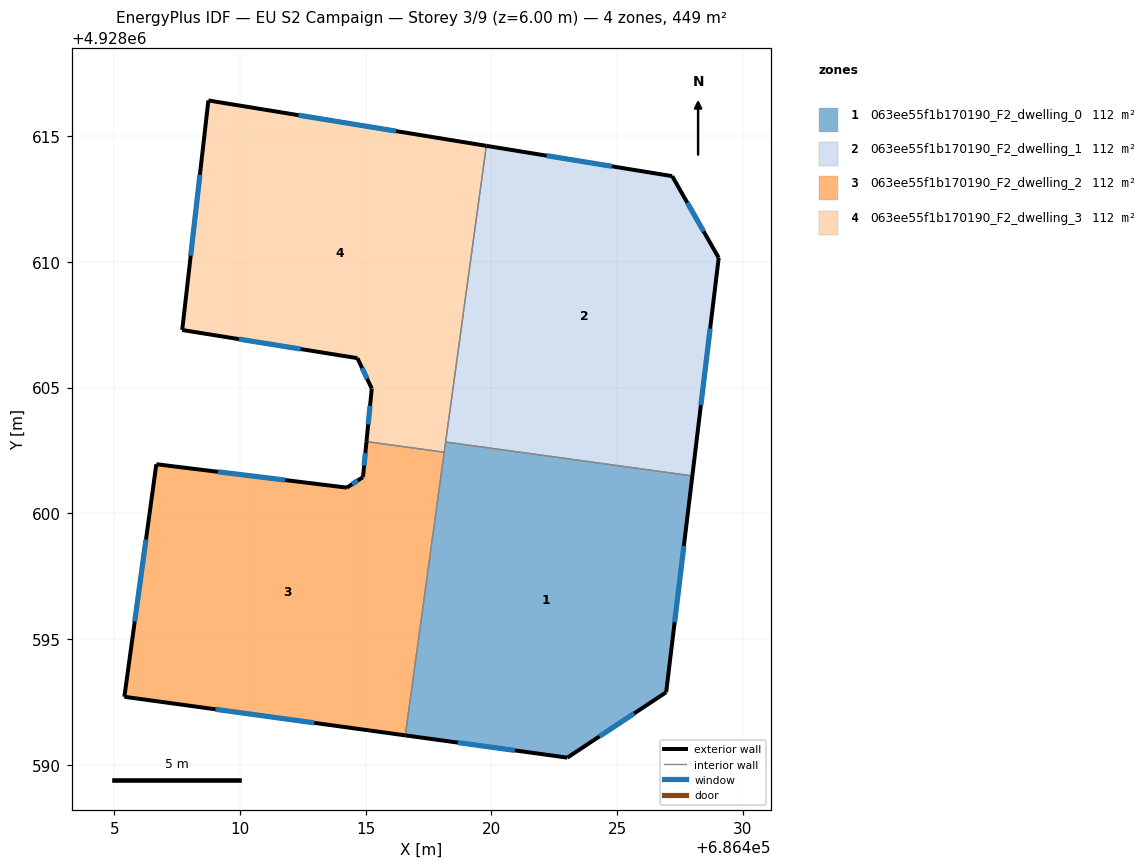
=== STOREY PLAN SPEC (per zone: floor XY polygon, exterior-wall plan segments, windows/doors) ===
zone 1: 063ee55f1b170190_F2_dwelling_0  (112.2 m²)
  floor: (686427.99, 4928601.49) (686426.95, 4928592.88) (686423.02, 4928590.28) (686416.58, 4928591.17) (686418.18, 4928602.84)
  exterior wall: (686426.95, 4928592.88) – (686427.99, 4928601.49)  [8.7 m]
    window: (686427.29, 4928595.67) – (686427.66, 4928598.70)  [3.2 m²]
  exterior wall: (686423.02, 4928590.28) – (686426.95, 4928592.88)  [4.7 m]
    window: (686424.30, 4928591.12) – (686425.68, 4928592.04)  [1.7 m²]
  exterior wall: (686416.58, 4928591.17) – (686423.02, 4928590.28)  [6.5 m]
    window: (686418.67, 4928590.88) – (686420.93, 4928590.57)  [2.4 m²]
  interior walls: 3
zone 2: 063ee55f1b170190_F2_dwelling_1  (112.2 m²)
  floor: (686427.19, 4928613.41) (686429.04, 4928610.16) (686427.99, 4928601.49) (686418.18, 4928602.84) (686419.80, 4928614.62)
  exterior wall: (686427.19, 4928613.41) – (686419.80, 4928614.62)  [7.5 m]
    window: (686424.80, 4928613.80) – (686422.20, 4928614.23)  [2.8 m²]
  exterior wall: (686429.04, 4928610.16) – (686427.19, 4928613.41)  [3.7 m]
    window: (686428.44, 4928611.21) – (686427.79, 4928612.36)  [1.4 m²]
  exterior wall: (686427.99, 4928601.49) – (686429.04, 4928610.16)  [8.7 m]
    window: (686428.34, 4928604.30) – (686428.70, 4928607.35)  [3.2 m²]
  interior walls: 2
zone 3: 063ee55f1b170190_F2_dwelling_2  (112.2 m²)
  floor: (686418.13, 4928602.43) (686416.58, 4928591.17) (686405.40, 4928592.70) (686406.68, 4928601.95) (686414.25, 4928601.02) (686414.89, 4928601.44) (686415.03, 4928602.85)
  exterior wall: (686414.25, 4928601.02) – (686406.68, 4928601.95)  [7.6 m]
    window: (686411.80, 4928601.32) – (686409.13, 4928601.65)  [2.8 m²]
  exterior wall: (686414.89, 4928601.44) – (686414.25, 4928601.02)  [0.8 m]
    window: (686414.69, 4928601.30) – (686414.46, 4928601.16)  [0.3 m²]
  exterior wall: (686415.03, 4928602.85) – (686414.89, 4928601.44)  [1.4 m]
    window: (686414.99, 4928602.39) – (686414.94, 4928601.90)  [0.5 m²]
  exterior wall: (686405.40, 4928592.70) – (686416.58, 4928591.17)  [11.3 m]
    window: (686409.03, 4928592.20) – (686412.96, 4928591.66)  [4.2 m²]
  exterior wall: (686406.68, 4928601.95) – (686405.40, 4928592.70)  [9.3 m]
    window: (686406.26, 4928598.95) – (686405.82, 4928595.70)  [3.5 m²]
  interior walls: 2
zone 4: 063ee55f1b170190_F2_dwelling_3  (112.2 m²)
  floor: (686419.80, 4928614.62) (686418.13, 4928602.43) (686415.03, 4928602.85) (686415.24, 4928604.96) (686414.67, 4928606.17) (686407.70, 4928607.29) (686408.74, 4928616.42)
  exterior wall: (686415.24, 4928604.96) – (686415.03, 4928602.85)  [2.1 m]
    window: (686415.18, 4928604.28) – (686415.10, 4928603.54)  [0.8 m²]
  exterior wall: (686414.67, 4928606.17) – (686415.24, 4928604.96)  [1.3 m]
    window: (686414.86, 4928605.78) – (686415.06, 4928605.35)  [0.5 m²]
  exterior wall: (686407.70, 4928607.29) – (686414.67, 4928606.17)  [7.1 m]
    window: (686409.96, 4928606.93) – (686412.41, 4928606.53)  [2.6 m²]
  exterior wall: (686408.74, 4928616.42) – (686407.70, 4928607.29)  [9.2 m]
    window: (686408.41, 4928613.46) – (686408.04, 4928610.25)  [3.4 m²]
  exterior wall: (686419.80, 4928614.62) – (686408.74, 4928616.42)  [11.2 m]
    window: (686416.22, 4928615.20) – (686412.33, 4928615.84)  [4.2 m²]
  interior walls: 3

=== DERIVED (storey summary) ===
Building: EU S2 Campaign
Storey: 3 of 9  (floor level z = 6.00 m)
Storey gross floor area: 448.8 m²
Zones on this storey: 4
  - 063ee55f1b170190_F2_dwelling_0: floor 112.2 m²; exterior wall 19.9 m (59.7 m²); 3 window(s) 7.4 m²; WWR 12.4%
  - 063ee55f1b170190_F2_dwelling_1: floor 112.2 m²; exterior wall 20.0 m (59.9 m²); 3 window(s) 7.4 m²; WWR 12.4%
  - 063ee55f1b170190_F2_dwelling_2: floor 112.2 m²; exterior wall 30.4 m (91.3 m²); 5 window(s) 11.3 m²; WWR 12.4%
  - 063ee55f1b170190_F2_dwelling_3: floor 112.2 m²; exterior wall 30.9 m (92.7 m²); 5 window(s) 11.5 m²; WWR 12.4%
Zone adjacency (shared interzone walls):
  - 063ee55f1b170190_F2_dwelling_0 ↔ 063ee55f1b170190_F2_dwelling_1
  - 063ee55f1b170190_F2_dwelling_0 ↔ 063ee55f1b170190_F2_dwelling_2
  - 063ee55f1b170190_F2_dwelling_0 ↔ 063ee55f1b170190_F2_dwelling_3
  - 063ee55f1b170190_F2_dwelling_1 ↔ 063ee55f1b170190_F2_dwelling_3
  - 063ee55f1b170190_F2_dwelling_2 ↔ 063ee55f1b170190_F2_dwelling_3